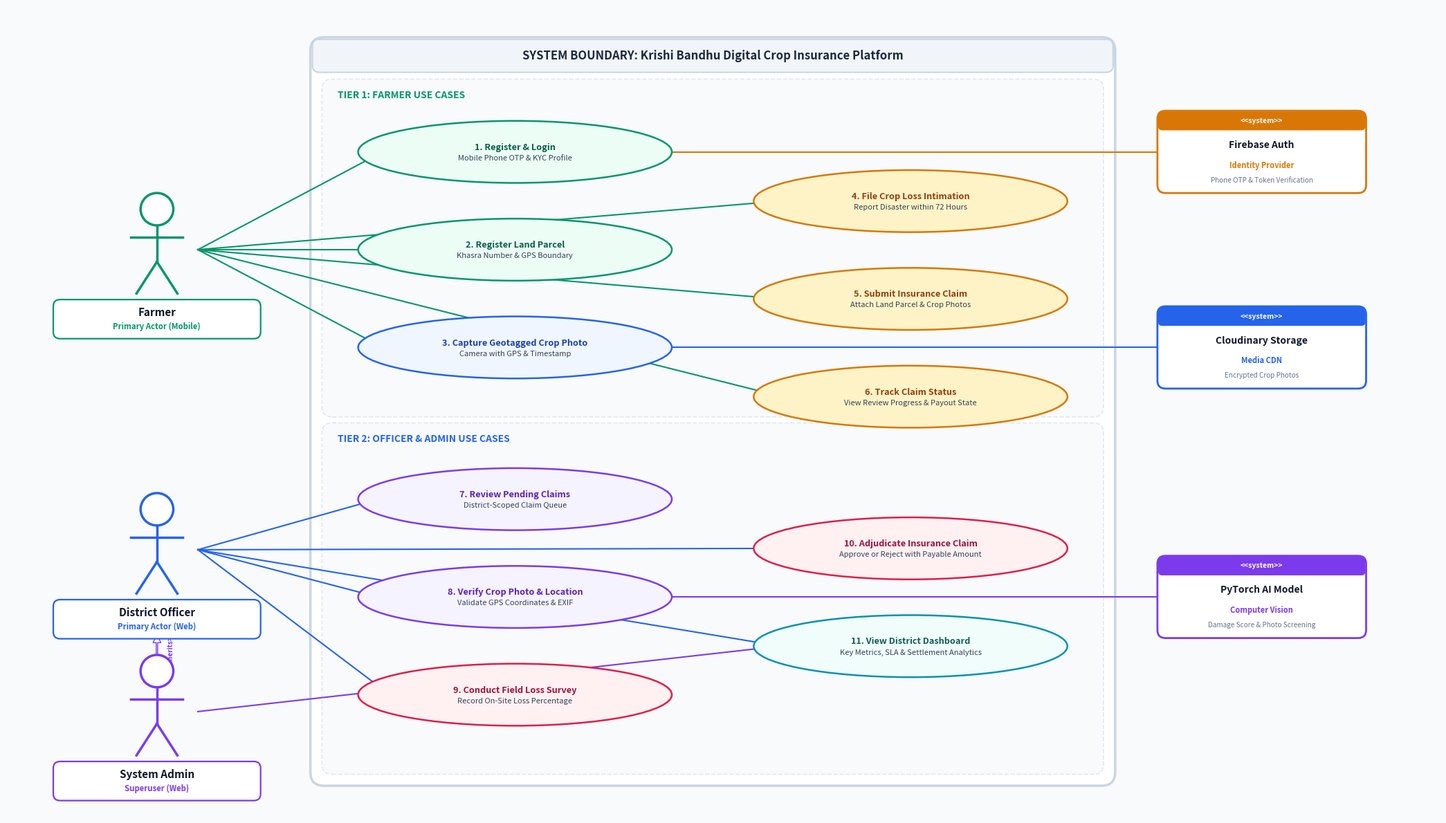

The matplotlib source for this figure: (Note: this script raises an exception after producing the figure.)
"""
Krishi Bandhu (PMFBY) - Streamlined UML Use Case Diagram Generator
Refined to:
- No top header banner or badges
- No bottom footer / legend box
- Exactly 6 core use cases in Tier 1 (Farmer)
- Exactly 5 core use cases in Tier 2 (Officer/Admin, 11th point removed)
- Only clean, direct associations (no <<include>> or <<extend>>)
- 300 DPI high-definition rendering saved directly to docs/use_case_diagram.png
"""
import matplotlib.pyplot as plt
import matplotlib.patches as patches
from matplotlib.patches import FancyBboxPatch, Ellipse, Circle
import numpy as np

def generate_streamlined_use_case_diagram():
    # 21 x 12 inches at 300 DPI -> 6300 x 3600 pixels
    fig, ax = plt.subplots(figsize=(21, 12), dpi=300)
    ax.set_xlim(0, 21)
    ax.set_ylim(0, 12)
    ax.axis('off')

    bg_color = '#F8FAFC'      # Slate 50
    fig.patch.set_facecolor(bg_color)
    ax.set_facecolor(bg_color)

    c_slate_900 = '#0F172A'   # Deep slate
    c_slate_800 = '#1E293B'   # Dark header
    c_slate_700 = '#334155'   # Primary text
    c_slate_500 = '#64748B'   # Muted labels
    c_slate_200 = '#E2E8F0'   # Border

    # -------------------------------------------------------------
    # 1. SYSTEM BOUNDARY (x: 4.5 to 16.2, y: 0.50 to 11.50)
    # -------------------------------------------------------------
    sys_boundary = FancyBboxPatch((4.5, 0.50), 11.7, 11.00,
                                  boxstyle="round,pad=0.05,rounding_size=0.2",
                                  facecolor='#FFFFFF', edgecolor='#CBD5E1', linewidth=2.5, zorder=1)
    ax.add_patch(sys_boundary)

    # Boundary Title Tab
    sys_tab = FancyBboxPatch((4.5, 11.05), 11.7, 0.45,
                             boxstyle="round,pad=0.02,rounding_size=0.1",
                             facecolor='#F1F5F9', edgecolor='#CBD5E1', linewidth=1.5, zorder=2)
    ax.add_patch(sys_tab)
    ax.text(10.35, 11.27, "SYSTEM BOUNDARY: Krishi Bandhu Digital Crop Insurance Platform",
            fontsize=12, fontweight='bold', color=c_slate_800, ha='center', va='center', zorder=3)

    # Tier 1 & Tier 2 Containers
    # Tier 1 (Farmer: 6 Use Cases)
    tier1_bg = FancyBboxPatch((4.65, 5.95), 11.4, 4.95,
                              boxstyle="round,pad=0.03,rounding_size=0.15",
                              facecolor='#F8FAFC', edgecolor='#E2E8F0', linewidth=1.2, linestyle='--', zorder=2)
    ax.add_patch(tier1_bg)
    ax.text(4.85, 10.65, "TIER 1: FARMER USE CASES",
            fontsize=10, fontweight='bold', color='#059669', zorder=4)

    # Tier 2 (Officer/Admin: 5 Use Cases)
    tier2_bg = FancyBboxPatch((4.65, 0.65), 11.4, 5.15,
                              boxstyle="round,pad=0.03,rounding_size=0.15",
                              facecolor='#F8FAFC', edgecolor='#E2E8F0', linewidth=1.2, linestyle='--', zorder=2)
    ax.add_patch(tier2_bg)
    ax.text(4.85, 5.55, "TIER 2: OFFICER & ADMIN USE CASES",
            fontsize=10, fontweight='bold', color='#2563EB', zorder=4)

    # -------------------------------------------------------------
    # 2. HELPER FUNCTIONS
    # -------------------------------------------------------------
    use_cases = {}

    def draw_actor(x, y, name, role_badge, role_color, is_human=True, details=None):
        if is_human:
            head = Circle((x, y + 0.60), 0.24, facecolor='#FFFFFF', edgecolor=role_color, linewidth=2.5, zorder=10)
            ax.add_patch(head)
            ax.plot([x, x], [y + 0.36, y - 0.18], color=role_color, linewidth=2.5, zorder=10)
            ax.plot([x - 0.38, x + 0.38], [y + 0.18, y + 0.18], color=role_color, linewidth=2.5, zorder=10)
            ax.plot([x, x - 0.30], [y - 0.18, y - 0.65], color=role_color, linewidth=2.5, zorder=10)
            ax.plot([x, x + 0.30], [y - 0.18, y - 0.65], color=role_color, linewidth=2.5, zorder=10)
            
            tb = FancyBboxPatch((x - 1.50, y - 1.30), 3.0, 0.54,
                                boxstyle="round,pad=0.02,rounding_size=0.1",
                                facecolor='#FFFFFF', edgecolor=role_color, linewidth=1.6, zorder=10)
            ax.add_patch(tb)
            ax.text(x, y - 0.93, name, fontsize=11, fontweight='bold', color=c_slate_900,
                    ha='center', va='center', zorder=11)
            ax.text(x, y - 1.14, role_badge, fontsize=8.2, fontweight='bold', color=role_color,
                    ha='center', va='center', zorder=11)
        else:
            sb = FancyBboxPatch((x - 1.5, y - 0.58), 3.0, 1.16,
                                boxstyle="round,pad=0.03,rounding_size=0.12",
                                facecolor='#FFFFFF', edgecolor=role_color, linewidth=2, zorder=10)
            ax.add_patch(sb)
            strip = FancyBboxPatch((x - 1.5, y + 0.34), 3.0, 0.24,
                                   boxstyle="round,pad=0.02,rounding_size=0.06",
                                   facecolor=role_color, edgecolor='none', zorder=11)
            ax.add_patch(strip)
            ax.text(x, y + 0.46, "<<system>>", fontsize=7.5, fontweight='bold', color='#FFFFFF',
                    ha='center', va='center', zorder=12)
            ax.text(x, y + 0.10, name, fontsize=10, fontweight='bold', color=c_slate_900,
                    ha='center', va='center', zorder=12)
            ax.text(x, y - 0.20, role_badge, fontsize=8.0, fontweight='bold', color=role_color,
                    ha='center', va='center', zorder=12)
            if details:
                ax.text(x, y - 0.42, details, fontsize=7.2, color=c_slate_500, ha='center', va='center', zorder=12)

    def draw_use_case(key, cx, cy, rx, ry, title, lines, theme_border, theme_bg, theme_text):
        ellipse = Ellipse((cx, cy), rx * 2, ry * 2,
                          facecolor=theme_bg, edgecolor=theme_border, linewidth=1.8, zorder=5)
        ax.add_patch(ellipse)
        total_lines = [title] + lines if lines else [title]
        start_offset = (len(total_lines) - 1) * 0.13 / 2.0
        for i, line in enumerate(total_lines):
            is_title = (i == 0)
            font_size = 9.2 if is_title else 8.0
            font_weight = 'bold' if is_title else 'normal'
            tcolor = theme_text if is_title else c_slate_700
            ax.text(cx, cy + start_offset - (i * 0.16), line,
                    fontsize=font_size, fontweight=font_weight, color=tcolor,
                    ha='center', va='center', zorder=6)
        use_cases[key] = (cx, cy, rx, ry)

    # -------------------------------------------------------------
    # 3. DRAW USE CASES (6 IN TIER 1, 5 IN TIER 2)
    # Staggered positioning ensures clean open gaps for lines
    # -------------------------------------------------------------
    
    # === TIER 1: FARMER SERVICES (6 Use Cases) ===
    # Column 1 (x = 7.45)
    draw_use_case("UC1_AUTH", 7.45, 9.85, 2.30, 0.46,
                  "1. Register & Login", ["Mobile Phone OTP & KYC Profile"],
                  '#059669', '#ECFDF5', '#065F46')

    draw_use_case("UC2_LAND", 7.45, 8.40, 2.30, 0.46,
                  "2. Register Land Parcel", ["Khasra Number & GPS Boundary"],
                  '#059669', '#ECFDF5', '#065F46')

    draw_use_case("UC3_PHOTO", 7.45, 6.95, 2.30, 0.46,
                  "3. Capture Geotagged Crop Photo", ["Camera with GPS & Timestamp"],
                  '#2563EB', '#EFF6FF', '#1E40AF')

    # Column 2 (x = 13.25) - Staggered in gaps
    draw_use_case("UC4_LOSS", 13.25, 9.12, 2.30, 0.46,
                  "4. File Crop Loss Intimation", ["Report Disaster within 72 Hours"],
                  '#D97706', '#FEF3C7', '#92400E')

    draw_use_case("UC5_CLAIM", 13.25, 7.67, 2.30, 0.46,
                  "5. Submit Insurance Claim", ["Attach Land Parcel & Crop Photos"],
                  '#D97706', '#FEF3C7', '#92400E')

    draw_use_case("UC6_TRACK", 13.25, 6.22, 2.30, 0.46,
                  "6. Track Claim Status", ["View Review Progress & Payout State"],
                  '#D97706', '#FEF3C7', '#92400E')

    # === TIER 2: OFFICER & ADMIN GOVERNANCE (5 Use Cases) ===
    # Column 1 (x = 7.45)
    draw_use_case("UC7_QUEUE", 7.45, 4.70, 2.30, 0.46,
                  "7. Review Pending Claims", ["District-Scoped Claim Queue"],
                  '#7C3AED', '#F5F3FF', '#5B21B6')

    draw_use_case("UC8_VERIFY", 7.45, 3.25, 2.30, 0.46,
                  "8. Verify Crop Photo & Location", ["Validate GPS Coordinates & EXIF"],
                  '#7C3AED', '#F5F3FF', '#5B21B6')

    draw_use_case("UC9_SURVEY", 7.45, 1.80, 2.30, 0.46,
                  "9. Conduct Field Loss Survey", ["Record On-Site Loss Percentage"],
                  '#E11D48', '#FFF1F2', '#9F1239')

    # Column 2 (x = 13.25) - Staggered in gaps
    draw_use_case("UC10_ADJUDICATE", 13.25, 3.97, 2.30, 0.46,
                  "10. Adjudicate Insurance Claim", ["Approve or Reject with Payable Amount"],
                  '#E11D48', '#FFF1F2', '#9F1239')

    draw_use_case("UC11_DASHBOARD", 13.25, 2.52, 2.30, 0.46,
                  "11. View District Dashboard", ["Key Metrics, SLA & Settlement Analytics"],
                  '#0891B2', '#F0FDFA', '#115E59')

    # -------------------------------------------------------------
    # 4. DRAW ACTORS (Clear Left & Right Placement)
    # -------------------------------------------------------------
    # Primary Human Actors (Left)
    draw_actor(2.2, 8.40, "Farmer", "Primary Actor (Mobile)", '#059669', is_human=True)
    draw_actor(2.2, 3.95, "District Officer", "Primary Actor (Web)", '#2563EB', is_human=True)
    draw_actor(2.2, 1.55, "System Admin", "Superuser (Web)", '#7C3AED', is_human=True)

    # Admin inherits from Officer
    ax.annotate("", xy=(2.2, 2.70), xytext=(2.2, 2.15),
                arrowprops=dict(facecolor='#FFFFFF', edgecolor='#7C3AED', width=1.5,
                                headwidth=8, headlength=9), zorder=8)
    ax.text(2.35, 2.42, "<<inherits>>", fontsize=7.2, color='#7C3AED', fontweight='bold', rotation=90, va='center')

    # Secondary External Systems (Right)
    draw_actor(18.4, 9.85, "Firebase Auth", "Identity Provider", '#D97706', is_human=False,
               details="Phone OTP & Token Verification")

    draw_actor(18.4, 6.95, "Cloudinary Storage", "Media CDN", '#2563EB', is_human=False,
               details="Encrypted Crop Photos")

    draw_actor(18.4, 3.25, "PyTorch AI Model", "Computer Vision", '#7C3AED', is_human=False,
               details="Damage Score & Photo Screening")

    # -------------------------------------------------------------
    # 5. DRAW ASSOCIATION LINES WITH PRECISION CLEARANCE
    # NO <<include>> or <<extend>> ANYWHERE
    # -------------------------------------------------------------
    def draw_direct_assoc(ax_start, ay_start, key, color='#64748B', lw=1.5, zorder=3):
        cx, cy, rx, ry = use_cases[key]
        angle = np.arctan2(ay_start - cy, ax_start - cx)
        ex = cx + rx * np.cos(angle)
        ey = cy + ry * np.sin(angle)
        ax.plot([ax_start, ex], [ay_start, ey], color=color, linestyle='-', linewidth=lw, zorder=zorder)

    # --- Farmer Associations (Tier 1 Use Cases 1 to 6) ---
    fx, fy = 2.8, 8.40
    draw_direct_assoc(fx, fy, "UC1_AUTH", color='#059669', lw=1.5)
    draw_direct_assoc(fx, fy, "UC2_LAND", color='#059669', lw=1.5)
    draw_direct_assoc(fx, fy, "UC3_PHOTO", color='#059669', lw=1.5)
    draw_direct_assoc(fx, fy, "UC4_LOSS", color='#059669', lw=1.5)
    draw_direct_assoc(fx, fy, "UC5_CLAIM", color='#059669', lw=1.5)
    draw_direct_assoc(fx, fy, "UC6_TRACK", color='#059669', lw=1.5)

    # --- District Officer Associations (Tier 2 Use Cases 7 to 11) ---
    ox, oy = 2.8, 3.95
    draw_direct_assoc(ox, oy, "UC7_QUEUE", color='#2563EB', lw=1.5)
    draw_direct_assoc(ox, oy, "UC8_VERIFY", color='#2563EB', lw=1.5)
    draw_direct_assoc(ox, oy, "UC9_SURVEY", color='#2563EB', lw=1.5)
    draw_direct_assoc(ox, oy, "UC10_ADJUDICATE", color='#2563EB', lw=1.5)
    draw_direct_assoc(ox, oy, "UC11_DASHBOARD", color='#2563EB', lw=1.5)

    # --- System Admin Associations ---
    admin_x, admin_y = 2.8, 1.55
    draw_direct_assoc(admin_x, admin_y, "UC11_DASHBOARD", color='#7C3AED', lw=1.5)

    # --- External System Associations (Right Side) ---
    draw_direct_assoc(16.9, 9.85, "UC1_AUTH", color='#D97706', lw=1.5)
    draw_direct_assoc(16.9, 6.95, "UC3_PHOTO", color='#2563EB', lw=1.5)
    draw_direct_assoc(16.9, 3.25, "UC8_VERIFY", color='#7C3AED', lw=1.5)

    # Output diagram at 300 DPI high-definition resolution
    output_path = 'docs/use_case_diagram.png'
    plt.tight_layout()
    plt.savefig(output_path, dpi=300, facecolor=fig.get_facecolor(), edgecolor='none', bbox_inches='tight')
    plt.close()
    print(f"Minimalist Use Case Diagram successfully generated at: {output_path}")

if __name__ == '__main__':
    generate_streamlined_use_case_diagram()
